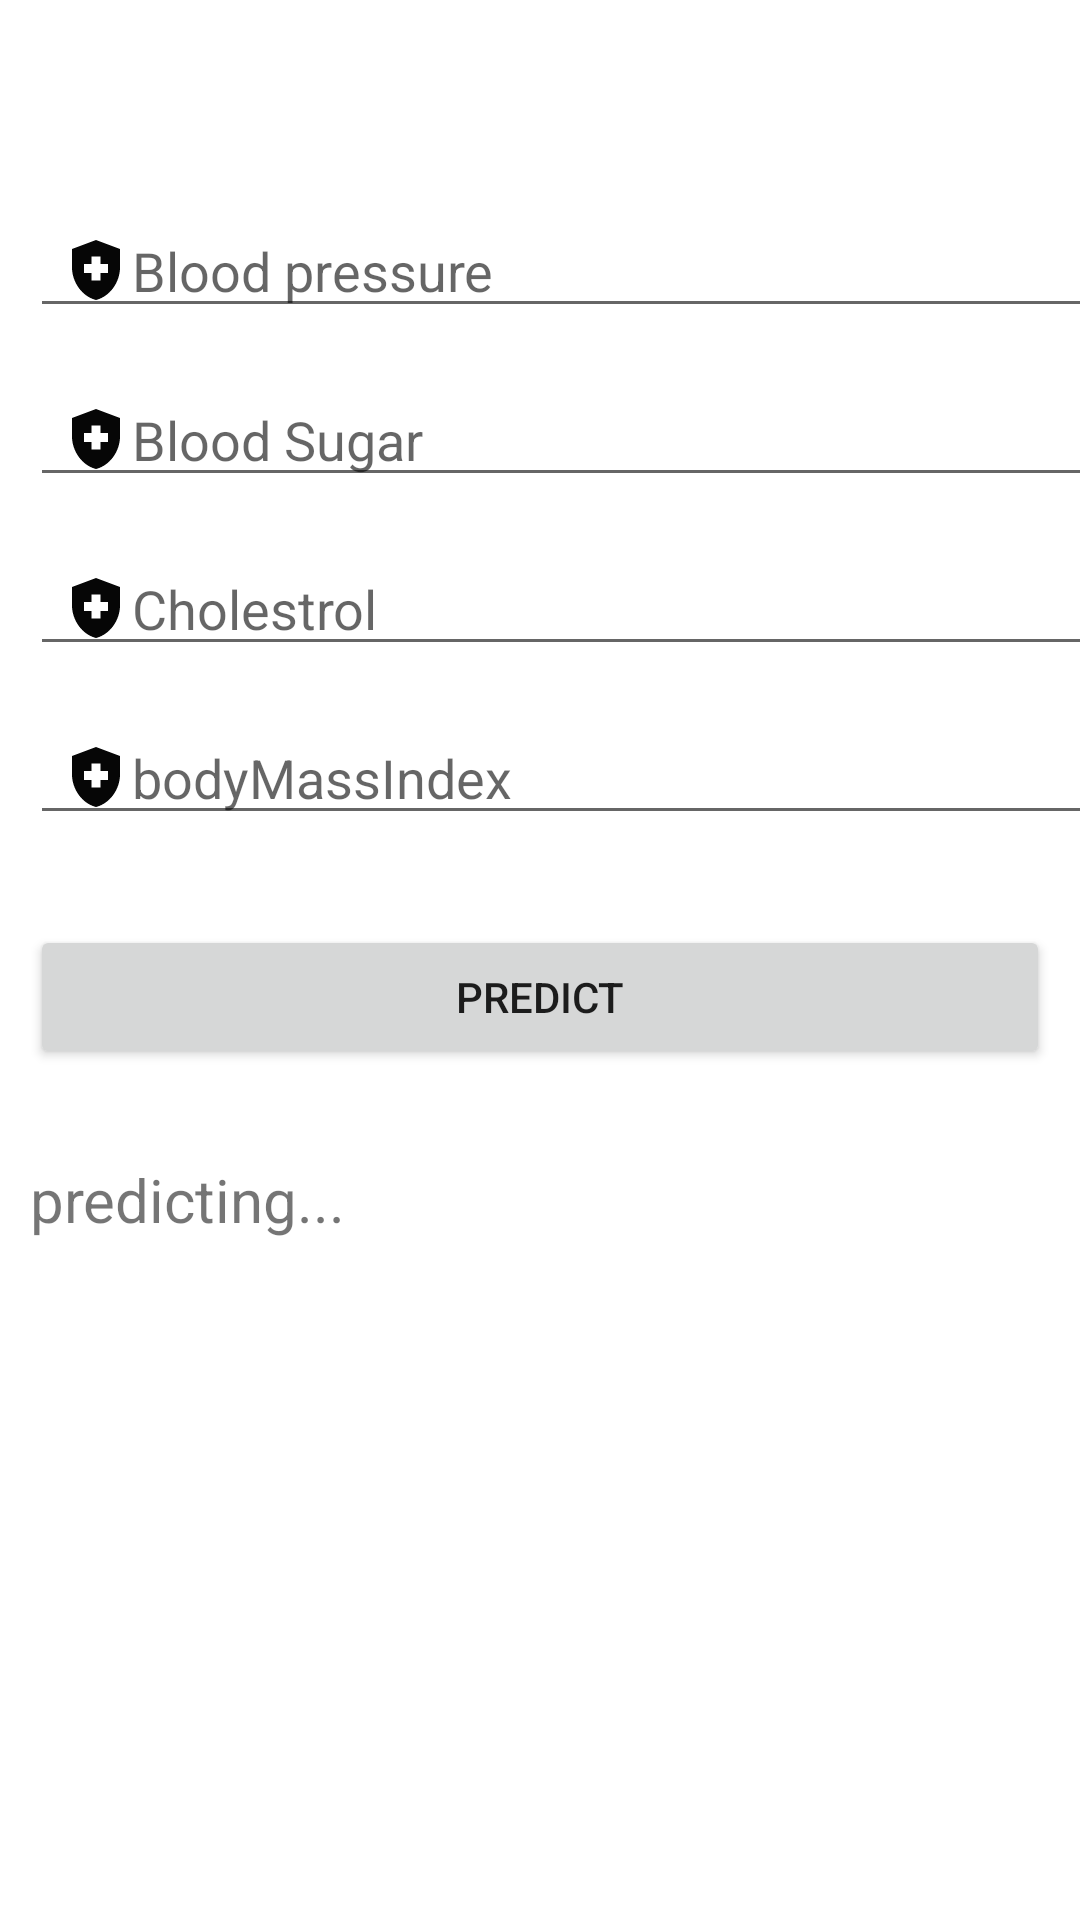

This screen was rendered from an Android layout file. Write that file and the resources it references.
<!-- AndroidManifest.xml: application theme Theme.Swastha -->
<!-- res/layout/fragment_upload.xml -->
<?xml version="1.0" encoding="utf-8"?>
<androidx.constraintlayout.widget.ConstraintLayout xmlns:android="http://schemas.android.com/apk/res/android"
    xmlns:tools="http://schemas.android.com/tools"
    android:layout_width="match_parent"
    android:layout_height="match_parent"
    xmlns:app="http://schemas.android.com/apk/res-auto"
    tools:context=".Upload">

    <EditText
        android:id="@+id/bloodPressureIn"
        android:layout_width="400dp"
        android:layout_height="wrap_content"
        android:layout_marginLeft="10dp"
        android:layout_marginTop="68dp"
        android:layout_marginRight="10dp"
        android:hint="Blood pressure"
        android:drawableLeft="@drawable/ic_notification"
        android:paddingLeft="10dp"
        app:layout_constraintEnd_toEndOf="parent"
        app:layout_constraintHorizontal_bias="0.0"
        app:layout_constraintStart_toStartOf="parent"
        app:layout_constraintTop_toTopOf="parent" />

    <EditText
        android:id="@+id/bloodSugarIn"
        android:layout_width="400dp"
        android:layout_height="wrap_content"
        android:layout_marginLeft="10dp"
        android:layout_marginTop="15dp"
        android:layout_marginRight="10dp"
        android:hint="Blood Sugar"
        android:drawableLeft="@drawable/ic_notification"
        android:paddingLeft="10dp"
        app:layout_constraintEnd_toEndOf="parent"
        app:layout_constraintHorizontal_bias="0.0"
        app:layout_constraintStart_toStartOf="parent"
        app:layout_constraintTop_toBottomOf="@id/bloodPressureIn" />
    <EditText
        android:id="@+id/Cholestrol"
        android:layout_width="400dp"
        android:layout_height="wrap_content"
        android:layout_marginLeft="10dp"
        android:layout_marginTop="15dp"
        android:layout_marginRight="10dp"
        android:hint="Cholestrol"
        android:drawableLeft="@drawable/ic_notification"
        android:paddingLeft="10dp"
        app:layout_constraintEnd_toEndOf="parent"
        app:layout_constraintHorizontal_bias="0.0"
        app:layout_constraintStart_toStartOf="parent"
        app:layout_constraintTop_toBottomOf="@id/bloodSugarIn" />
    <EditText
        android:id="@+id/bodyMassIndex"
        android:layout_width="400dp"
        android:layout_height="wrap_content"
        android:layout_marginLeft="10dp"
        android:layout_marginTop="15dp"
        android:layout_marginRight="10dp"
        android:hint="bodyMassIndex"
        android:drawableLeft="@drawable/ic_notification"
        android:paddingLeft="10dp"
        app:layout_constraintEnd_toEndOf="parent"
        app:layout_constraintHorizontal_bias="0.0"
        app:layout_constraintStart_toStartOf="parent"
        app:layout_constraintTop_toBottomOf="@id/Cholestrol" />
    <Button
        android:id="@+id/predictButton"
        android:layout_width="match_parent"
        android:layout_height="wrap_content"
        android:text="Predict"
        app:layout_constraintEnd_toEndOf="parent"
        android:layout_marginLeft="10dp"
        android:layout_marginTop="30dp"
        android:layout_marginRight="10dp"
        app:layout_constraintHorizontal_bias="0.0"
        app:layout_constraintStart_toStartOf="parent"
        app:layout_constraintTop_toBottomOf="@id/bodyMassIndex"
        />
    <TextView
        android:id="@+id/predictionValue"
        android:layout_width="match_parent"
        android:layout_height="wrap_content"
        android:layout_marginLeft="10dp"
        android:layout_marginTop="30dp"
        android:text="predicting..."
        android:textSize="20sp"
        android:layout_marginRight="10dp"
        app:layout_constraintHorizontal_bias="0.0"
        app:layout_constraintStart_toStartOf="parent"
        app:layout_constraintTop_toBottomOf="@id/predictButton"
        />
</androidx.constraintlayout.widget.ConstraintLayout>
<!-- resources referenced by this layout -->
<resources>
  <!-- drawable ic_notification (drawable) -->
  <vector android:height="24dp" android:tint="#060606"
      android:viewportHeight="24" android:viewportWidth="24"
      android:width="24dp" xmlns:android="http://schemas.android.com/apk/res/android">
      <path android:fillColor="@android:color/white" android:pathData="M10.5,13H8v-3h2.5V7.5h3V10H16v3h-2.5v2.5h-3V13zM12,2L4,5v6.09c0,5.05 3.41,9.76 8,10.91c4.59,-1.15 8,-5.86 8,-10.91V5L12,2z"/>
  </vector>
  <style name="Theme.Swastha" parent="Theme.MaterialComponents.DayNight.DarkActionBar">
          
          <item name="colorPrimary">@color/light_blue_600</item>
          <item name="colorPrimaryVariant">@color/light_blue_900</item>
          <item name="colorOnPrimary">@color/white</item>
          
          <item name="colorSecondary">@color/teal_200</item>
          <item name="colorSecondaryVariant">@color/teal_700</item>
          <item name="colorOnSecondary">@color/black</item>
          
          <item name="android:statusBarColor" tools:targetApi="l">?attr/colorPrimaryVariant</item>
          
      </style>
  <color name="light_blue_600">#2196F3</color>
  <color name="light_blue_900">#FF01579B</color>
  <color name="white">#FFFFFFFF</color>
  <color name="teal_200">#FF03DAC5</color>
  <color name="teal_700">#FF018786</color>
  <color name="black">#FF000000</color>
</resources>
